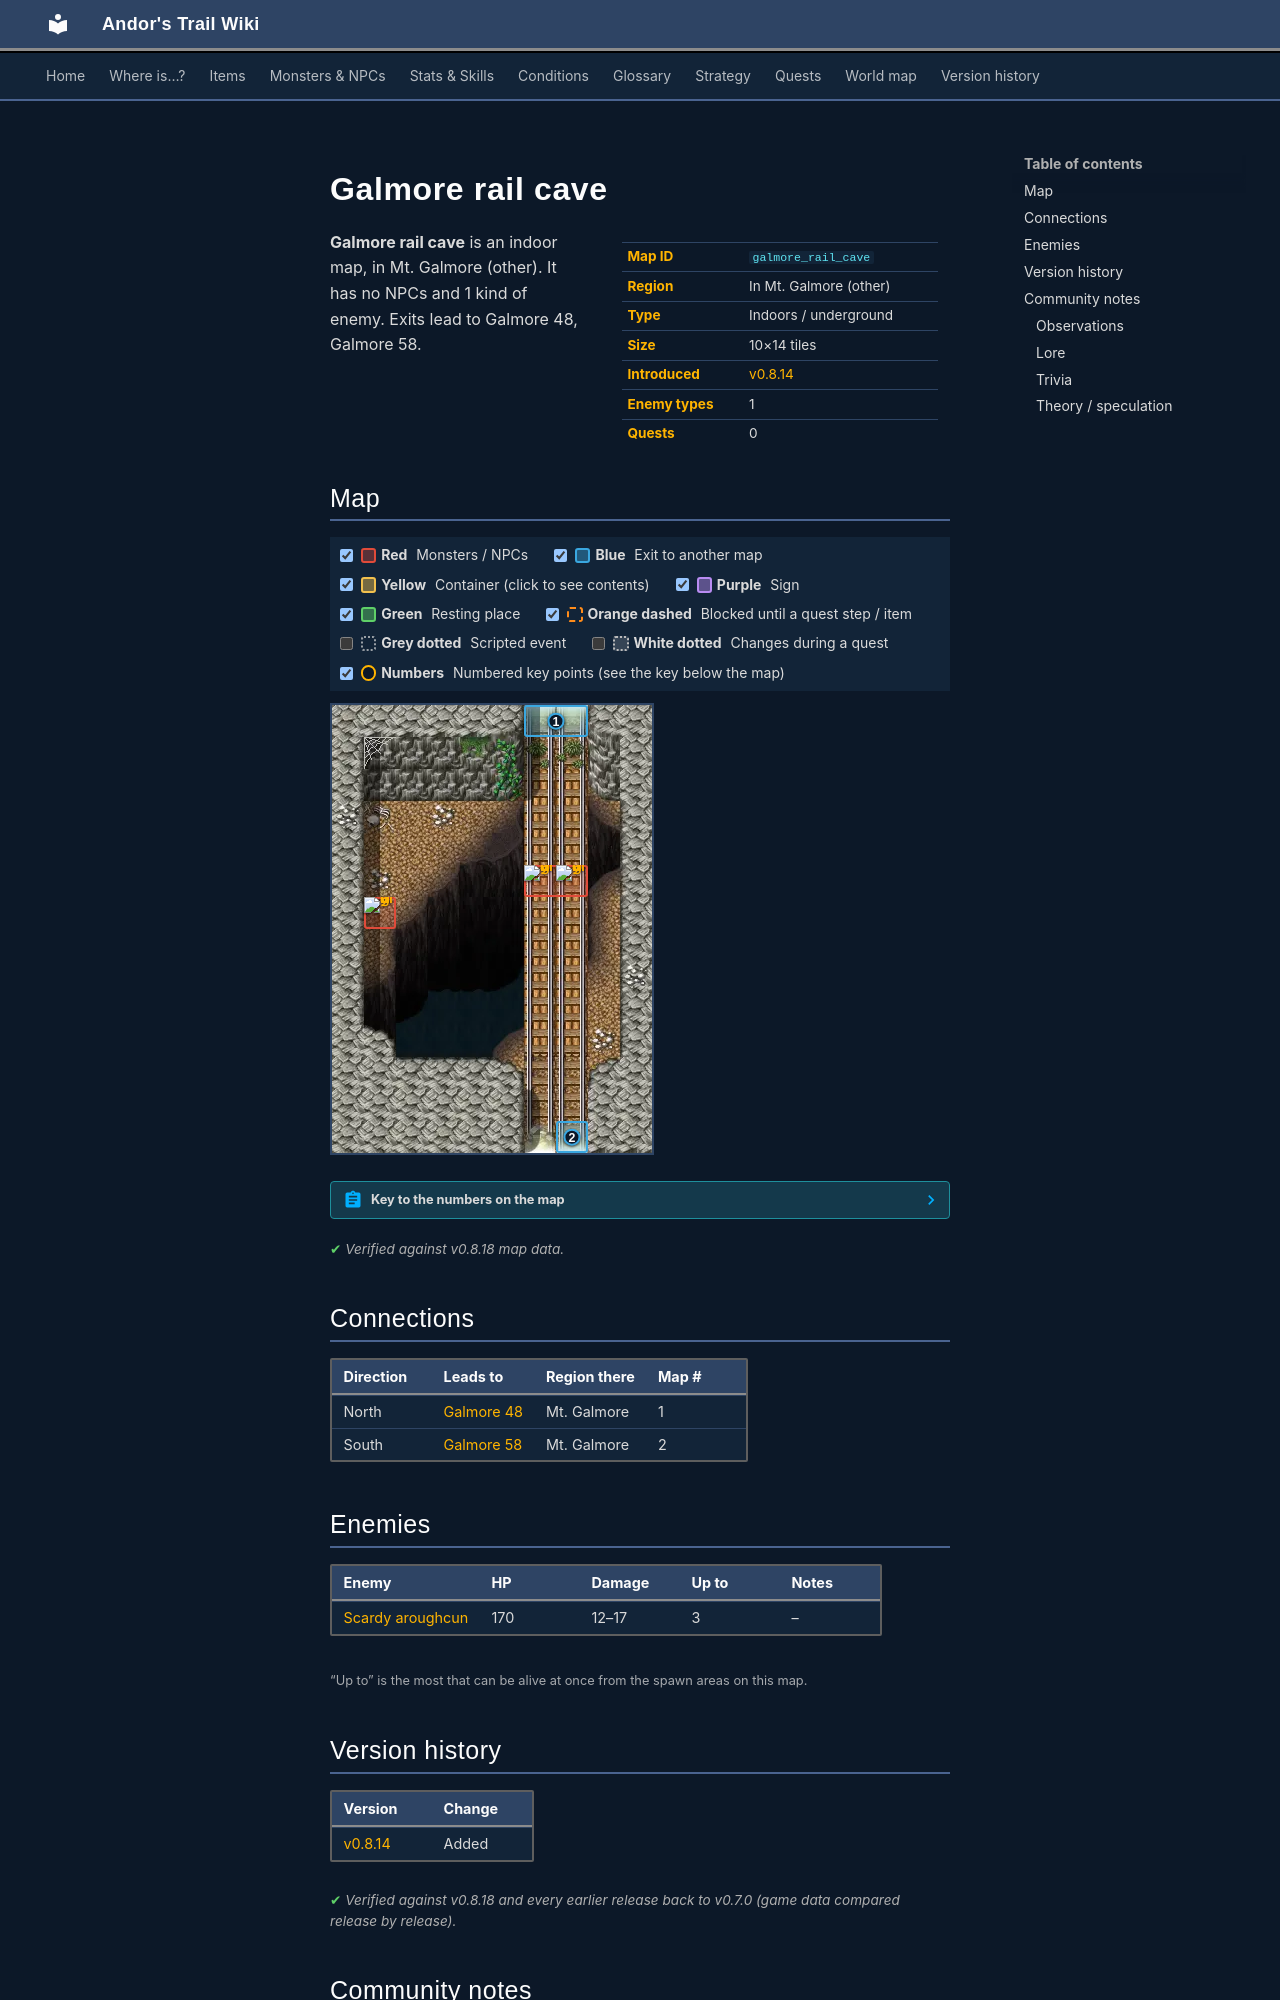

repository: asdfghjkl628/Andor-s-Trail-Wikiiii · page: maps/galmore_rail_cave/index.html · generator: mkdocs

---
description: "Galmore rail cave is an indoor location in Andor's Trail, in Mt. Galmore (other). Enemies: Scardy aroughcun. Exits to Galmore 48, Galmore 58."
---

# Galmore rail cave

<div class="infobox" markdown>

| | |
|---|---|
| **Map ID** | `galmore_rail_cave` |
| **Region** | In Mt. Galmore (other) |
| **Type** | Indoors / underground |
| **Size** | 10×14 tiles |
| **Introduced** | [v0.8.14](../versions/0.8.14.md) |
| **Enemy types** | 1 |
| **Quests** | 0 |

</div>

**Galmore rail cave** is an indoor map, in Mt. Galmore (other). It has no NPCs and 1 kind of enemy. Exits lead to Galmore 48, Galmore 58.

## Map

<div class="map-legend" markdown="0"><label class="lg"><input type="checkbox" data-t="spawn" checked><span class="sw sw-spawn"></span><b>Red</b>&nbsp;Monsters / NPCs</label><label class="lg"><input type="checkbox" data-t="mapchange" checked><span class="sw sw-mapchange"></span><b>Blue</b>&nbsp;Exit to another map</label><label class="lg"><input type="checkbox" data-t="container" checked><span class="sw sw-container"></span><b>Yellow</b>&nbsp;Container (click to see contents)</label><label class="lg"><input type="checkbox" data-t="sign" checked><span class="sw sw-sign"></span><b>Purple</b>&nbsp;Sign</label><label class="lg"><input type="checkbox" data-t="rest" checked><span class="sw sw-rest"></span><b>Green</b>&nbsp;Resting place</label><label class="lg"><input type="checkbox" data-t="key" checked><span class="sw sw-key"></span><b>Orange dashed</b>&nbsp;Blocked until a quest step / item</label><label class="lg"><input type="checkbox" data-t="script"><span class="sw sw-script"></span><b>Grey dotted</b>&nbsp;Scripted event</label><label class="lg"><input type="checkbox" data-t="replace"><span class="sw sw-replace"></span><b>White dotted</b>&nbsp;Changes during a quest</label><label class="lg"><input type="checkbox" data-t="pin" checked><span class="sw sw-pin"></span><b>Numbers</b>&nbsp;Numbered key points (see the key below the map)</label></div>

<div class="map-wrap hide-script hide-replace" markdown="0"><img src="../../assets/maps/galmore_rail_cave.webp" alt="Map of Galmore rail cave" width="320" height="448" loading="lazy"><a id="place-north_outside" class="mo mo-mapchange" href="../galmore_48/#place-cave" title="Exit to Galmore 48" style="left:60.000%;top:0.000%;width:20.000%;height:7.143%"></a><a id="place-south_outside" class="mo mo-mapchange" href="../galmore_58/#place-cave" title="Exit to Galmore 58" style="left:70.000%;top:92.857%;width:10.000%;height:7.143%"></a><span class="mo mo-spawn" title="Spawns: Scardy aroughcun" style="left:10.000%;top:42.857%;width:10.000%;height:7.143%"></span><span class="mo mo-spawn" title="Spawns: Scardy aroughcun" style="left:60.000%;top:35.714%;width:20.000%;height:7.143%"></span><a class="mob" href="../../monsters/scardy_aroughcun/" title="Scardy aroughcun" style="left:10.000%;top:42.857%;width:10.000%;height:7.143%"><img src="../../assets/icons/monsters/monsters_newb_1_275.png" alt="Scardy aroughcun"></a><a class="mob" href="../../monsters/scardy_aroughcun/" title="Scardy aroughcun" style="left:70.000%;top:35.714%;width:10.000%;height:7.143%"><img src="../../assets/icons/monsters/monsters_newb_1_275.png" alt="Scardy aroughcun"></a><a class="mob" href="../../monsters/scardy_aroughcun/" title="Scardy aroughcun" style="left:60.000%;top:35.714%;width:10.000%;height:7.143%"><img src="../../assets/icons/monsters/monsters_newb_1_275.png" alt="Scardy aroughcun"></a><a class="pin pin-exit" href="#key-1" style="left:70.000%;top:3.571%" title="Exit (north): to [Galmore 48](galmore_48.md)">1</a><a class="pin pin-exit" href="#key-2" style="left:75.000%;top:96.429%" title="Exit (south): to [Galmore 58](galmore_58.md)">2</a></div>

??? abstract "Key to the numbers on the map"

    | # | What | Details |
    |---|---|---|
    | <span id="key-1"></span>1 | Exit (north) | to [Galmore 48](galmore_48.md) |
    | <span id="key-2"></span>2 | Exit (south) | to [Galmore 58](galmore_58.md) |


<p class="verified">Verified against v0.8.18 map data.</p>

## Connections

| Direction | Leads to | Region there | Map # |
|---|---|---|---|
| North | [Galmore 48](galmore_48.md) | Mt. Galmore | 1 |
| South | [Galmore 58](galmore_58.md) | Mt. Galmore | 2 |

## Enemies

| Enemy | HP | Damage | Up to | Notes |
|---|---|---|---|---|
| [Scardy aroughcun](../monsters/scardy_aroughcun.md) | 170 | 12–17 | 3 | – |

<small>“Up to” is the most that can be alive at once from the spawn areas on this map.</small>


## Version history

| Version | Change |
|---|---|
| [v0.8.14](../versions/0.8.14.md) | Added |

<p class="verified">Verified against v0.8.18 and every earlier release back to v0.7.0 (game data compared release by release).</p>


## Community notes

<small>Written by players, not generated from game data. **Observations**: what players notice in-game · **Lore**: the in-world story · **Trivia**: real-world facts, references, development history · **Theory / speculation**: unconfirmed ideas; may just be unfinished content</small>

### Observations

*No notes yet. Contributions are welcome: [add a note](https://github.com/asdfghjkl628/Andor-s-Trail-Wikiiii/new/main/notes/maps?filename=galmore_rail_cave.md&value=%23%23%20Observations%0A%0A%3C%21--%20what%20players%20notice%20in-game%20--%3E%0A%0A%23%23%20Lore%0A%0A%3C%21--%20the%20in-world%20story%20--%3E%0A%0A%23%23%20Trivia%0A%0A%3C%21--%20real-world%20facts%2C%20references%2C%20development%20history%20--%3E%0A%0A%23%23%20Theory%20/%20speculation%0A%0A%3C%21--%20unconfirmed%20ideas%3B%20may%20just%20be%20unfinished%20content%20--%3E%0A).*

### Lore

*No notes yet. Contributions are welcome: [add a note](https://github.com/asdfghjkl628/Andor-s-Trail-Wikiiii/new/main/notes/maps?filename=galmore_rail_cave.md&value=%23%23%20Observations%0A%0A%3C%21--%20what%20players%20notice%20in-game%20--%3E%0A%0A%23%23%20Lore%0A%0A%3C%21--%20the%20in-world%20story%20--%3E%0A%0A%23%23%20Trivia%0A%0A%3C%21--%20real-world%20facts%2C%20references%2C%20development%20history%20--%3E%0A%0A%23%23%20Theory%20/%20speculation%0A%0A%3C%21--%20unconfirmed%20ideas%3B%20may%20just%20be%20unfinished%20content%20--%3E%0A).*
